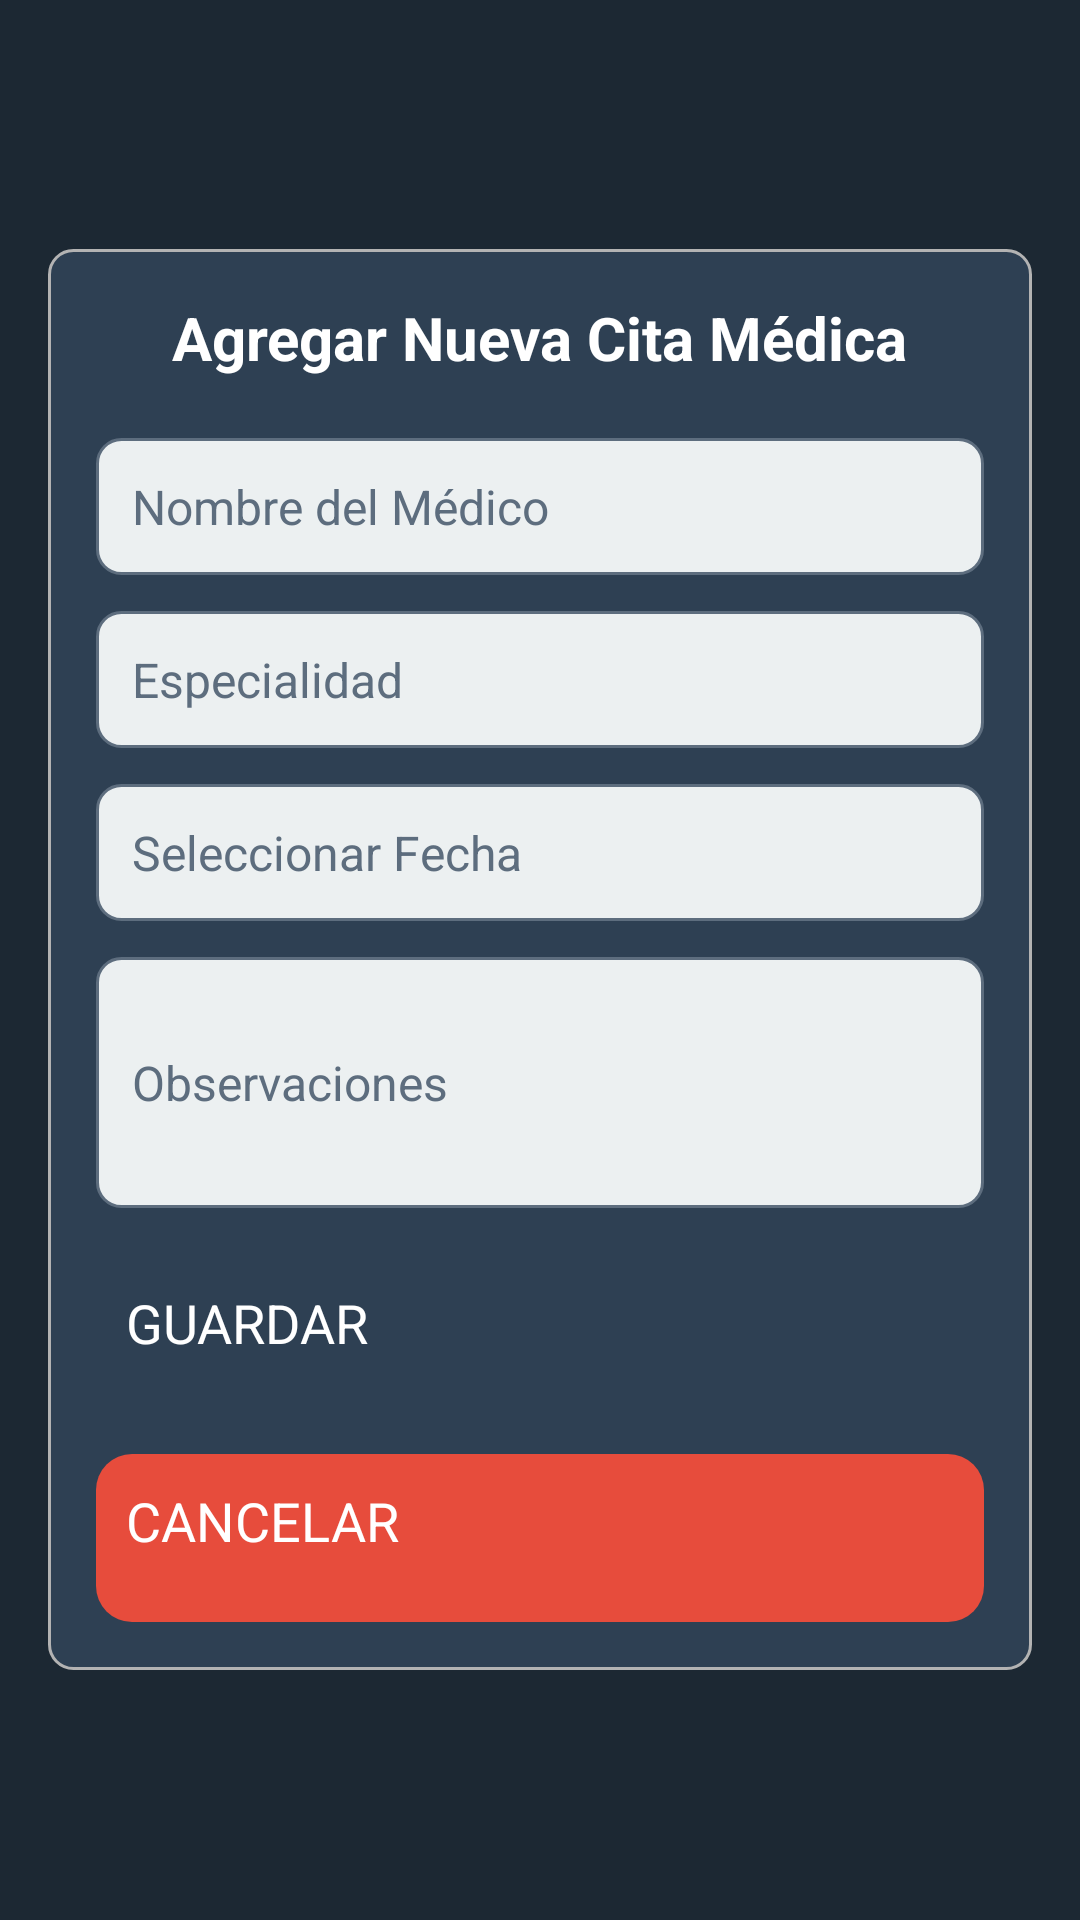

This screen was rendered from an Android layout file. Write that file and the resources it references.
<!-- AndroidManifest.xml: activity theme Theme.SilverDigital.Dark -->
<!-- res/layout/activity_add_appointment.xml -->
<?xml version="1.0" encoding="utf-8"?>
<RelativeLayout
    xmlns:android="http://schemas.android.com/apk/res/android"
    android:layout_width="match_parent"
    android:layout_height="match_parent"
    android:background="@color/background_dark">

    <ScrollView
        android:layout_width="match_parent"
        android:layout_height="wrap_content"
        android:layout_centerInParent="true"
        android:padding="16dp">

        <LinearLayout
            android:layout_width="match_parent"
            android:layout_height="wrap_content"
            android:background="@drawable/rounded_edittext"
            android:orientation="vertical"
            android:padding="16dp">

            
            <TextView
                android:id="@+id/tvTituloAgregarCita"
                android:layout_width="wrap_content"
                android:layout_height="wrap_content"
                android:layout_gravity="center_horizontal"
                android:layout_marginBottom="20dp"
                android:text="Agregar Nueva Cita Médica"
                android:textColor="@color/white"
                android:textSize="20sp"
                android:textStyle="bold" />

            
            <EditText
                android:id="@+id/etNombreMedico"
                android:layout_width="match_parent"
                android:layout_height="wrap_content"
                android:layout_marginBottom="12dp"
                android:background="@drawable/rounded_edit_text"
                android:hint="Nombre del Médico"
                android:padding="12dp"
                android:textColor="@color/black"
                android:textColorHint="@color/secondary_text"
                android:textSize="16sp" />

            
            <EditText
                android:id="@+id/etEspecialidad"
                android:layout_width="match_parent"
                android:layout_height="wrap_content"
                android:layout_marginBottom="12dp"
                android:background="@drawable/rounded_edit_text"
                android:hint="Especialidad"
                android:padding="12dp"
                android:textColor="@color/black"
                android:textColorHint="@color/secondary_text"
                android:textSize="16sp" />

            
            <EditText
                android:id="@+id/etSeleccionarFecha"
                android:layout_width="match_parent"
                android:layout_height="wrap_content"
                android:layout_marginBottom="12dp"
                android:background="@drawable/rounded_edit_text"
                android:clickable="true"
                android:focusable="false"
                android:hint="Seleccionar Fecha"
                android:padding="12dp"
                android:textColor="@color/black"
                android:textColorHint="@color/secondary_text"
                android:textSize="16sp" />

            
            <EditText
                android:id="@+id/etObservaciones"
                android:layout_width="match_parent"
                android:layout_height="wrap_content"
                android:layout_marginBottom="16dp"
                android:background="@drawable/rounded_edit_text"
                android:hint="Observaciones"
                android:inputType="textMultiLine"
                android:minLines="3"
                android:padding="12dp"
                android:textColor="@color/black"
                android:textColorHint="@color/secondary_text"
                android:textSize="16sp" />

            
            <Button
                android:id="@+id/btnGuardarCita"
                android:layout_width="match_parent"
                android:layout_height="56dp"
                android:layout_marginBottom="10dp"
                android:backgroundTint="@color/green"
                android:text="GUARDAR"
                android:textAllCaps="true"
                android:textColor="@color/button_text"
                android:textSize="18sp"
                android:padding="10dp" />

            
            <Button
                android:id="@+id/btnCancelarCita"
                android:layout_width="match_parent"
                android:layout_height="56dp"
                android:background="@drawable/rounded_button_red"
                android:text="CANCELAR"
                android:textAllCaps="true"
                android:textColor="@color/button_text"
                android:textSize="18sp"
                android:padding="10dp" />
        </LinearLayout>
    </ScrollView>
</RelativeLayout>
<!-- resources referenced by this layout -->
<resources>
  <color name="background_dark">#1C2833</color>
  <color name="black">#000000</color>
  <color name="button_text">#FFFFFF</color>
  <color name="green">#27AE60</color>
  <color name="secondary_text">#5D6D7E</color>
  <color name="white">#FFFFFF</color>
  <!-- drawable rounded_button_red (drawable) -->
  <?xml version="1.0" encoding="utf-8"?>
  <shape xmlns:android="http://schemas.android.com/apk/res/android">
      <solid android:color="@color/accessible_red" />
      <corners android:radius="12dp" />
      <padding
          android:left="16dp"
          android:right="16dp"
          android:top="8dp"
          android:bottom="8dp" />
  </shape>
  <!-- drawable rounded_edit_text (drawable) -->
  <?xml version="1.0" encoding="utf-8"?>
  <shape xmlns:android="http://schemas.android.com/apk/res/android">
      <solid android:color="@color/background_light" />
      <corners android:radius="8dp" />
      <stroke android:color="@color/secondary_text" android:width="1dp" />
  </shape>
  <!-- drawable rounded_edittext (drawable) -->
  <?xml version="1.0" encoding="utf-8"?>
  <shape xmlns:android="http://schemas.android.com/apk/res/android">
      <solid android:color="#2E4053" />
      <corners android:radius="8dp" />
      <stroke android:width="1dp" android:color="#B3B3B3" />
  </shape>
  <style name="Theme.SilverDigital.Dark" parent="Theme.MaterialComponents.NoActionBar">
          
          <item name="colorPrimary">@color/primary_color</item>
          <item name="colorSecondary">@color/secondary_color</item>
          <item name="colorTertiary">@color/tertiary_color</item>
  
          
          <item name="android:colorBackground">@color/background_dark</item>
          <item name="android:textColorPrimary">@color/white</item>
          <item name="android:textColorSecondary">@color/gray</item>
  
          
          <item name="fontFamily">@font/roboto</item>
  
          
          <item name="buttonStyle">@style/ButtonStyles</item>
          <item name="materialButtonStyle">@style/MaterialButtonStyle</item>
      </style>
  <color name="accessible_red">#E74C3C</color>
  <color name="background_light">#ECF0F1</color>
  <color name="primary_color">#D12222</color>
  <color name="secondary_color">#50C878</color>
  <color name="tertiary_color">#FFD700</color>
  <color name="gray">#BDC3C7</color>
</resources>
